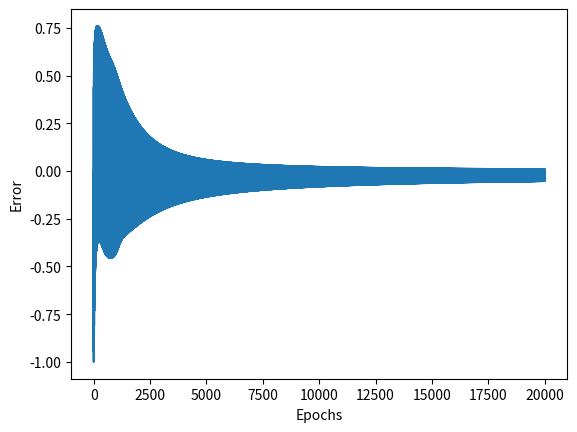

Write the Python code that produced this figure.
import numpy as np
import matplotlib.pyplot as plt
#                                  x1 x2 res
input_data_and_expected_result = [(0, 0, 0),
                                  (0, 1, 1),
                                  (1, 0, 1),
                                  (1, 1, 0)]


w1 = np.array([[0.5, 0.5], [0.5, -0.5]])
w2 = np.array([0.5, 0.5])
learn = 0.1
losses = []


def tanh(x):
    return np.tanh(x)


def d_tanh(x):
    return 1 - x**2


def predict(inpuTs):
    summ_hidden = np.dot(w1, inpuTs)
    output_activated_hidden = np.array([tanh(x) for x in summ_hidden])
    summ_out = np.dot(w2, output_activated_hidden)
    output_activated_out = tanh(summ_out)
    return (output_activated_out, output_activated_hidden)


def train():
    global w1, w2
    epochs = 5000
    for epoch in range(epochs):
        for sample in range(4):
            x = input_data_and_expected_result[sample]
            final_result, hidden_layer_result = predict(x[0:2])
            error = final_result - x[-1]
            losses.append(error)
            weight_delta_out = error*d_tanh(final_result)
            w2[0] = w2[0] - learn * weight_delta_out * hidden_layer_result[0]
            w2[1] = w2[1] - learn * weight_delta_out * hidden_layer_result[1]

            weight_delta_hidden = w2 * weight_delta_out * \
                d_tanh(hidden_layer_result)
            w1[0, :] = w1[0, :] - \
                np.array(x[0:2]) * weight_delta_hidden[0] * learn
            w1[1, :] = w1[1, :] - \
                np.array(x[0:2]) * weight_delta_hidden[1] * learn
    for i in input_data_and_expected_result:
        z, o = predict(i[0:2])
        print(f"Result:{z},  expected: {i[-1]}")
    print(w1)
    print(w2)


def graph():
    plt.xlabel("Epochs")
    plt.ylabel("Error")

    plt.plot(losses)
    plt.savefig("Errors value graph")
    plt.show()


train()
graph()
